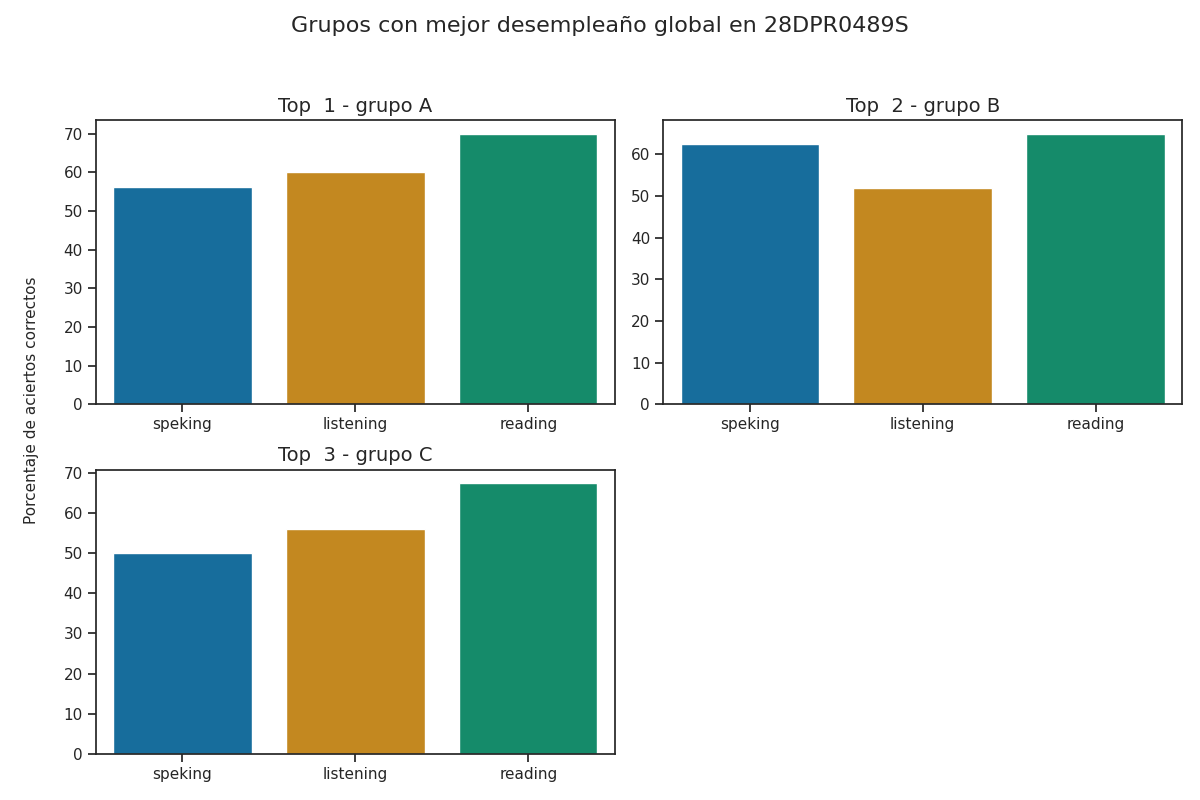

The file beside this chart, header and first rows:
Top, Grupo, Porcentaje de aciertos correctos, Porcentaje de aciertos correctos para la…, Porcentaje de aciertos correctos para la…, Porcentaje de aciertos correctos para la…, Porcentaje de aciertos correctos para la…, Porcentaje de aciertos correctos para la…, Calificación promedio en los exámenes pa…, Calificación promedio en los exámenes pa…, Calificación promedio en los exámenes pa…, Calificación promedio en los exámenes pa…, Calificación promedio en los exámenes pa…, Promedio de aciertos en los exámenes par…, Promedio de aciertos en los exámenes par…, Promedio de aciertos en los exámenes par…, Promedio de aciertos en los exámenes par…, Promedio de aciertos en los exámenes par…
1, A, 62.08, 60.0, 70.0, 50.0, 62.5, 56.25, A1 +, A1 +, A1, A2, A1, 15, 28, 4, 5, 4
2, B, 59.83, 52.0, 65.0, 62.5, 62.5, 62.5, A1, A1 +, A2, A2, A2, 13, 26, 5, 5, 5
3, C, 57.83, 56, 67.5, 50.0, 50.0, 50.0, A1 +, A1 +, A1, A1, A1, 14, 27, 4, 4, 4
